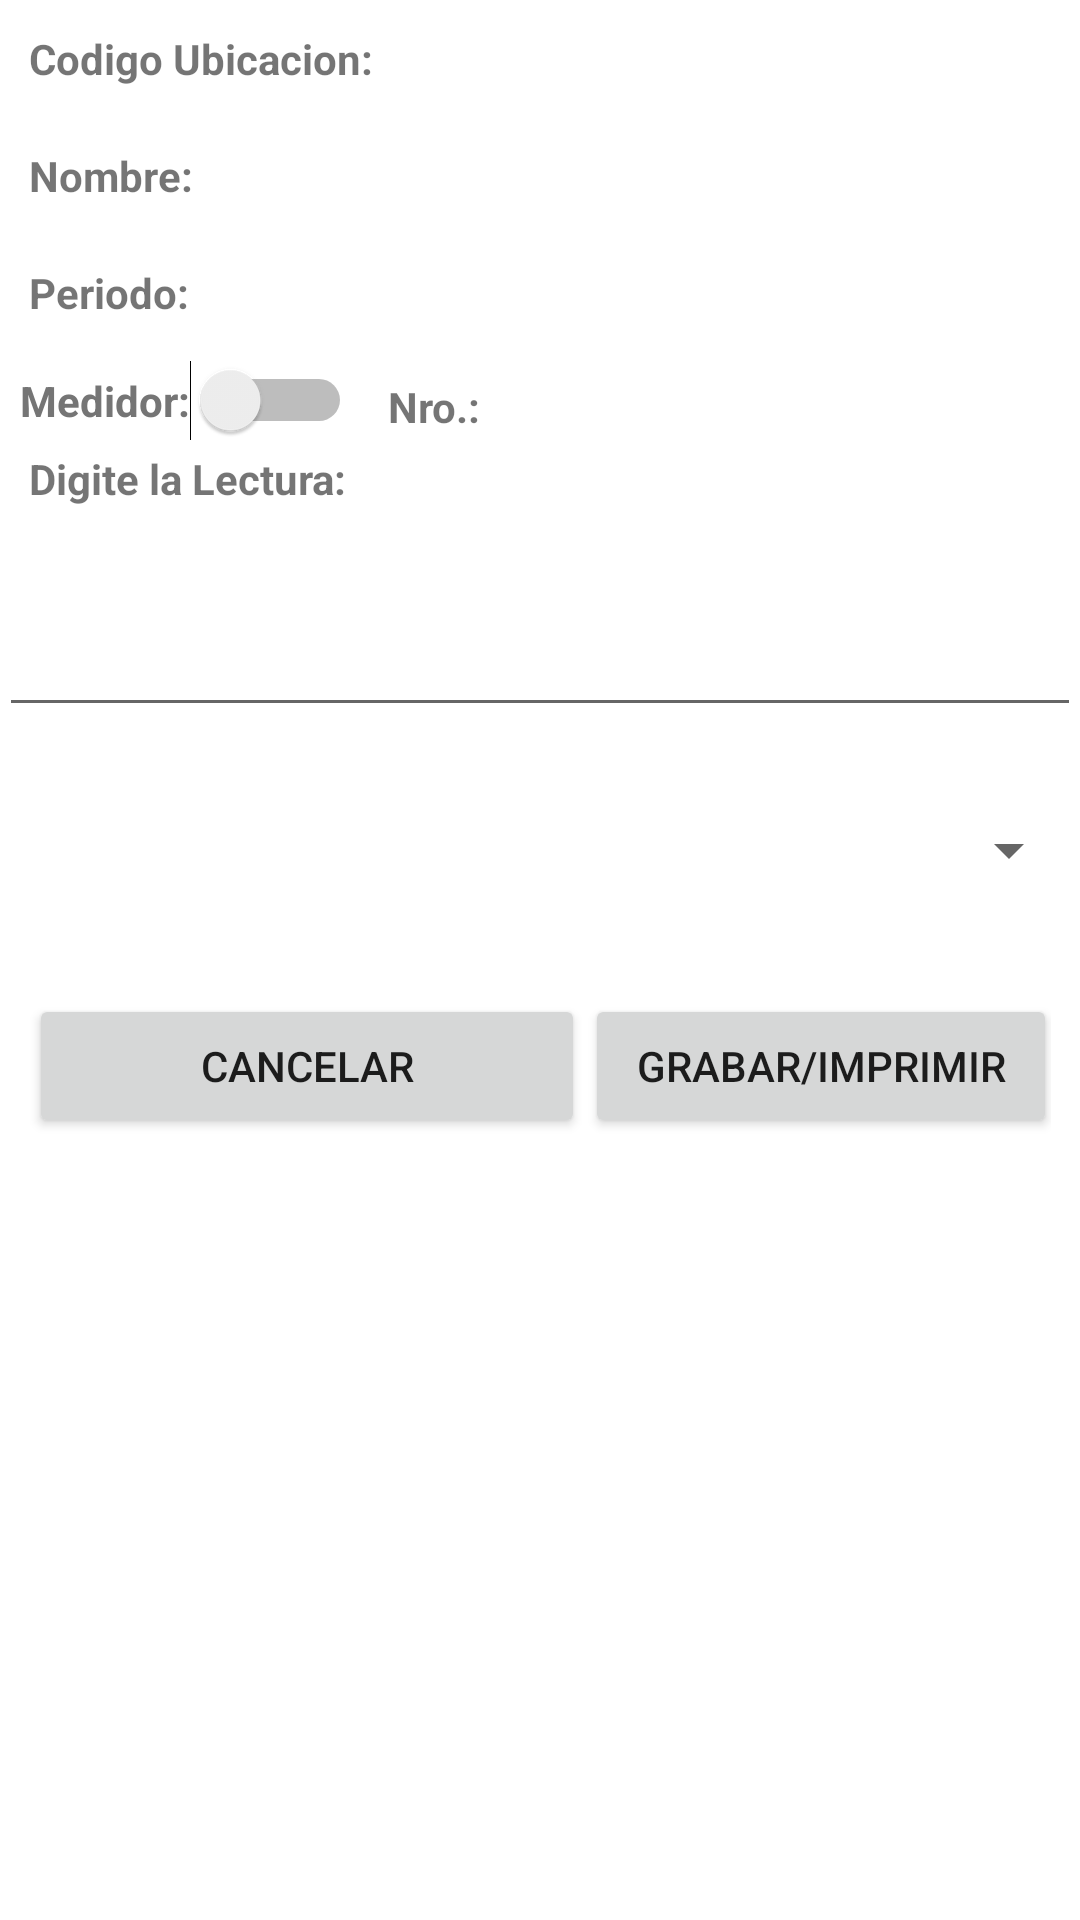

Here is an Android app screen rendered from its layout file. Give the layout XML and the strings, colors and styles it references.
<!-- AndroidManifest.xml: application theme AppTheme -->
<!-- res/layout/fragment_first.xml -->
<?xml version="1.0" encoding="utf-8"?>
<android.support.constraint.ConstraintLayout xmlns:aapt="http://schemas.android.com/aapt"
    xmlns:android="http://schemas.android.com/apk/res/android"
    xmlns:app="http://schemas.android.com/apk/res-auto"
    xmlns:tools="http://schemas.android.com/tools"
    android:layout_width="match_parent"
    android:layout_height="match_parent"
    tools:context=".FirstFragment">

   

    <RelativeLayout
        android:paddingLeft="@dimen/activity_horizontal_margin" android:paddingTop="@dimen/activity_vertical_margin" android:paddingRight="@dimen/activity_horizontal_margin" android:paddingBottom="@dimen/activity_vertical_margin" android:layout_width="match_parent" android:layout_height="match_parent">
        <TextView android:textAppearance="?android:attr/textAppearanceSmall" android:textStyle="bold" android:gravity="left" android:id="@+id/tvImCodSocioP" android:padding="10dp" android:layout_width="wrap_content" android:layout_height="wrap_content" android:text="Codigo Ubicacion:" android:singleLine="true" android:layout_alignParentLeft="true"/>
        <TextView android:textAppearance="?android:attr/textAppearanceSmall" android:textStyle="bold" android:id="@+id/tvNombreD" android:padding="10dp" android:layout_width="wrap_content" android:layout_height="wrap_content" android:text="Nombre:" android:layout_below="@+id/tvImCodSocioP" android:layout_alignParentLeft="true"/>
        <TextView android:textAppearance="?android:attr/textAppearanceSmall" android:textStyle="bold" android:id="@+id/textView4" android:padding="10dp" android:layout_width="wrap_content" android:layout_height="wrap_content" android:text="Periodo:" android:layout_below="@+id/tvNombreD" android:layout_alignRight="@+id/tvNombreD" android:layout_alignParentLeft="true"/>

        <EditText
            android:id="@+id/etLecturaP"
            android:layout_width="wrap_content"
            android:layout_height="wrap_content"
            android:layout_below="@+id/textView5"
            android:layout_alignParentLeft="true"
            android:layout_alignParentRight="true"
            android:gravity="center"
            android:hint=""
            android:inputType="number"
            android:padding="10dp"
            android:textAppearance="?android:attr/textAppearanceSmall"
            android:textColor="#ff29132c"
            android:textSize="40dp" />
        <Switch android:textAppearance="?android:attr/textAppearanceSmall" android:textStyle="bold" android:textColor="#757575" android:id="@+id/swNmedP" android:padding="7dp" android:paddingBottom="7dp" android:layout_width="wrap_content" android:layout_height="wrap_content" android:textOn="SI" android:textOff="NO" android:text="Medidor:" android:layout_below="@+id/textView4" android:layout_alignParentLeft="true"/>
        <TextView android:textStyle="bold" android:id="@+id/textView6" android:padding="5dp" android:layout_width="wrap_content" android:layout_height="wrap_content" android:text="Nro.:" android:layout_toRightOf="@+id/swNmedP" android:layout_alignBottom="@+id/swNmedP"/>
        <TextView android:textAppearance="?android:attr/textAppearanceSmall" android:gravity="left" android:id="@+id/tvNumeP" android:padding="5dp" android:layout_width="wrap_content" android:layout_height="wrap_content" android:singleLine="true" android:layout_toRightOf="@+id/textView6" android:layout_below="@+id/tvDescPeriodo" android:layout_alignRight="@+id/tvDescPeriodoP" android:layout_alignBottom="@+id/textView6"/>
        <TextView android:textAppearance="?android:attr/textAppearanceSmall" android:textStyle="bold" android:id="@+id/textView5" android:paddingLeft="10dp" android:layout_width="wrap_content" android:layout_height="wrap_content" android:text="Digite la Lectura:" android:layout_below="@+id/swNmedP" android:layout_alignParentLeft="true"/>

        <Spinner
            android:id="@+id/spObsP"
            android:layout_width="381dp"
            android:layout_height="50dp"
            android:layout_below="@+id/etLecturaP"
            android:layout_alignParentLeft="true"
            android:layout_marginTop="16dp" />

        <TextView
            android:id="@+id/tvDescCodigoP"
            android:layout_width="wrap_content"
            android:layout_height="wrap_content"
            android:layout_above="@+id/tvNombreD"
            android:layout_alignParentRight="true"
            android:layout_toRightOf="@+id/tvImCodSocioP"
            android:gravity="left"
            android:padding="10dp"
            android:singleLine="true"
            android:textAppearance="?android:attr/textAppearanceSmall" />
        <TextView android:textAppearance="?android:attr/textAppearanceSmall" android:gravity="left" android:id="@+id/tvNombreSP" android:padding="10dp" android:layout_width="wrap_content" android:layout_height="wrap_content" android:singleLine="true" android:layout_below="@+id/tvDescCodigoP" android:layout_alignLeft="@+id/tvDescPeriodoP" android:layout_alignParentRight="true"/>
        <TextView android:textAppearance="?android:attr/textAppearanceSmall" android:gravity="left" android:id="@+id/tvDescPeriodoP" android:padding="10dp" android:layout_width="wrap_content" android:layout_height="wrap_content" android:singleLine="true" android:layout_toRightOf="@+id/textView4" android:layout_below="@+id/tvNombreSP" android:layout_alignParentRight="true"/>

        <LinearLayout
            android:layout_width="378dp"
            android:layout_height="377dp"
            android:layout_below="@+id/spObsP"
            android:layout_alignParentLeft="true"
            android:layout_marginTop="13dp"
            android:orientation="horizontal"
            android:padding="10dp"
            android:weightSum="1">

            <Button
                android:id="@+id/btnCancelar"
                android:layout_width="145dp"
                android:layout_height="wrap_content"
                android:layout_below="@+id/spObsP"
                android:layout_alignParentLeft="true"
                android:layout_weight="0.8"
                android:text="CANCELAR" />

            <Button
                android:id="@+id/btnSendPrint"
                android:layout_width="145dp"
                android:layout_height="wrap_content"
                android:layout_below="@+id/spObsP"
                android:layout_alignParentRight="true"
                android:layout_weight="0.24"
                android:text="Grabar/Imprimir" />
        </LinearLayout>
    </RelativeLayout>

</android.support.constraint.ConstraintLayout>
<!-- resources referenced by this layout -->
<resources>
  <string name="hello_first_fragment">Hello first fragment</string>
  <string name="next">Next</string>
</resources>
